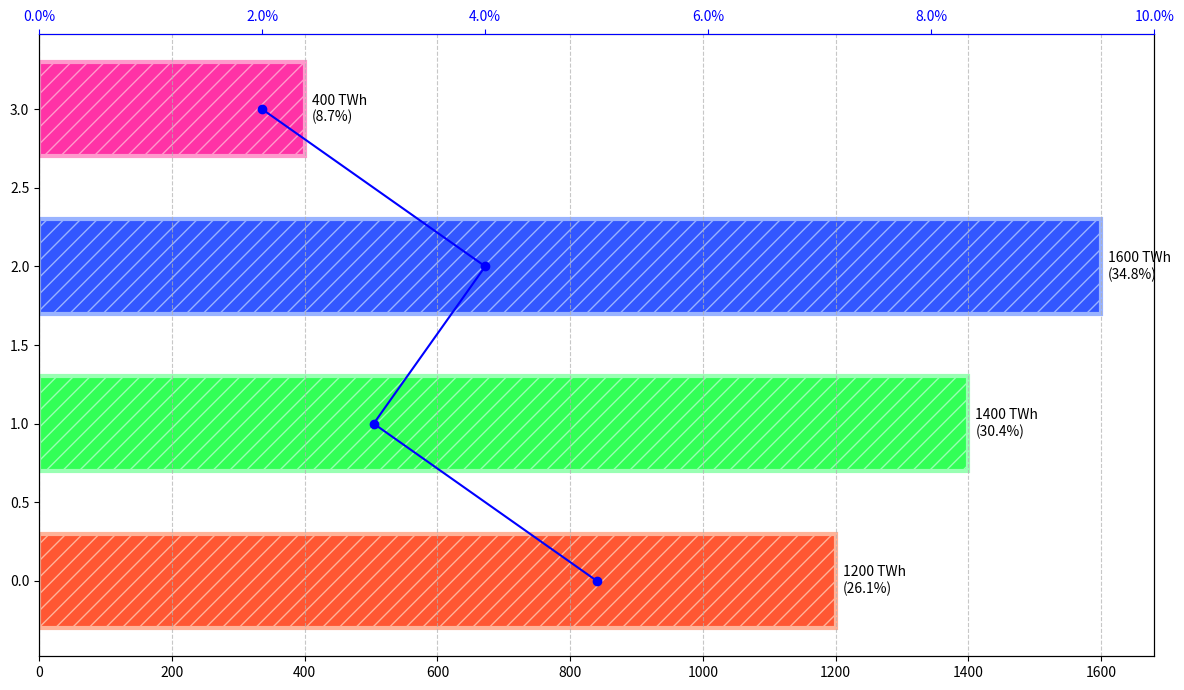

Reproduce this figure in Python.
import matplotlib.pyplot as plt
import numpy as np
from matplotlib.ticker import FuncFormatter

energy_production = np.array([1200, 1400, 1600, 400])  # in TWh
growth_rates = np.array([0.05, 0.03, 0.04, 0.02])  # hypothetical growth rates
new_base_colors = ['#FF5733', '#33FF57', '#3357FF', '#FF33A6']
new_gradient_colors = ['#FFB399', '#99FFB3', '#99B3FF', '#FF99CC']

positions = np.arange(len(energy_production))

fig, ax1 = plt.subplots(figsize=(12, 7))

for idx, (new_base_color, new_grad_color) in enumerate(zip(new_base_colors, new_gradient_colors)):
    ax1.barh(positions[idx], energy_production[idx], color=new_base_color, edgecolor=new_grad_color, linewidth=3, hatch='//', height=0.6)

total_production = np.sum(energy_production)
for idx, bar in enumerate(ax1.patches):
    width = bar.get_width()
    percentage = (width / total_production) * 100
    ax1.annotate(f'{width} TWh\n({percentage:.1f}%)',
                 xy=(width, bar.get_y() + bar.get_height() / 2),
                 xytext=(5, 0),
                 textcoords="offset points",
                 ha='left', va='center',
                 fontsize=10, color='black')

ax1.xaxis.grid(True, linestyle='--', alpha=0.7)

ax2 = ax1.twiny()
ax2.plot(growth_rates * 100, positions, color='blue', linestyle='-', marker='o')
ax2.set_xlim(0, 10)
ax2.xaxis.set_major_formatter(FuncFormatter(lambda x, _: f'{x:.1f}%'))
ax2.spines['top'].set_color('blue')
ax2.tick_params(axis='x', colors='blue')

plt.tight_layout()
plt.show()
